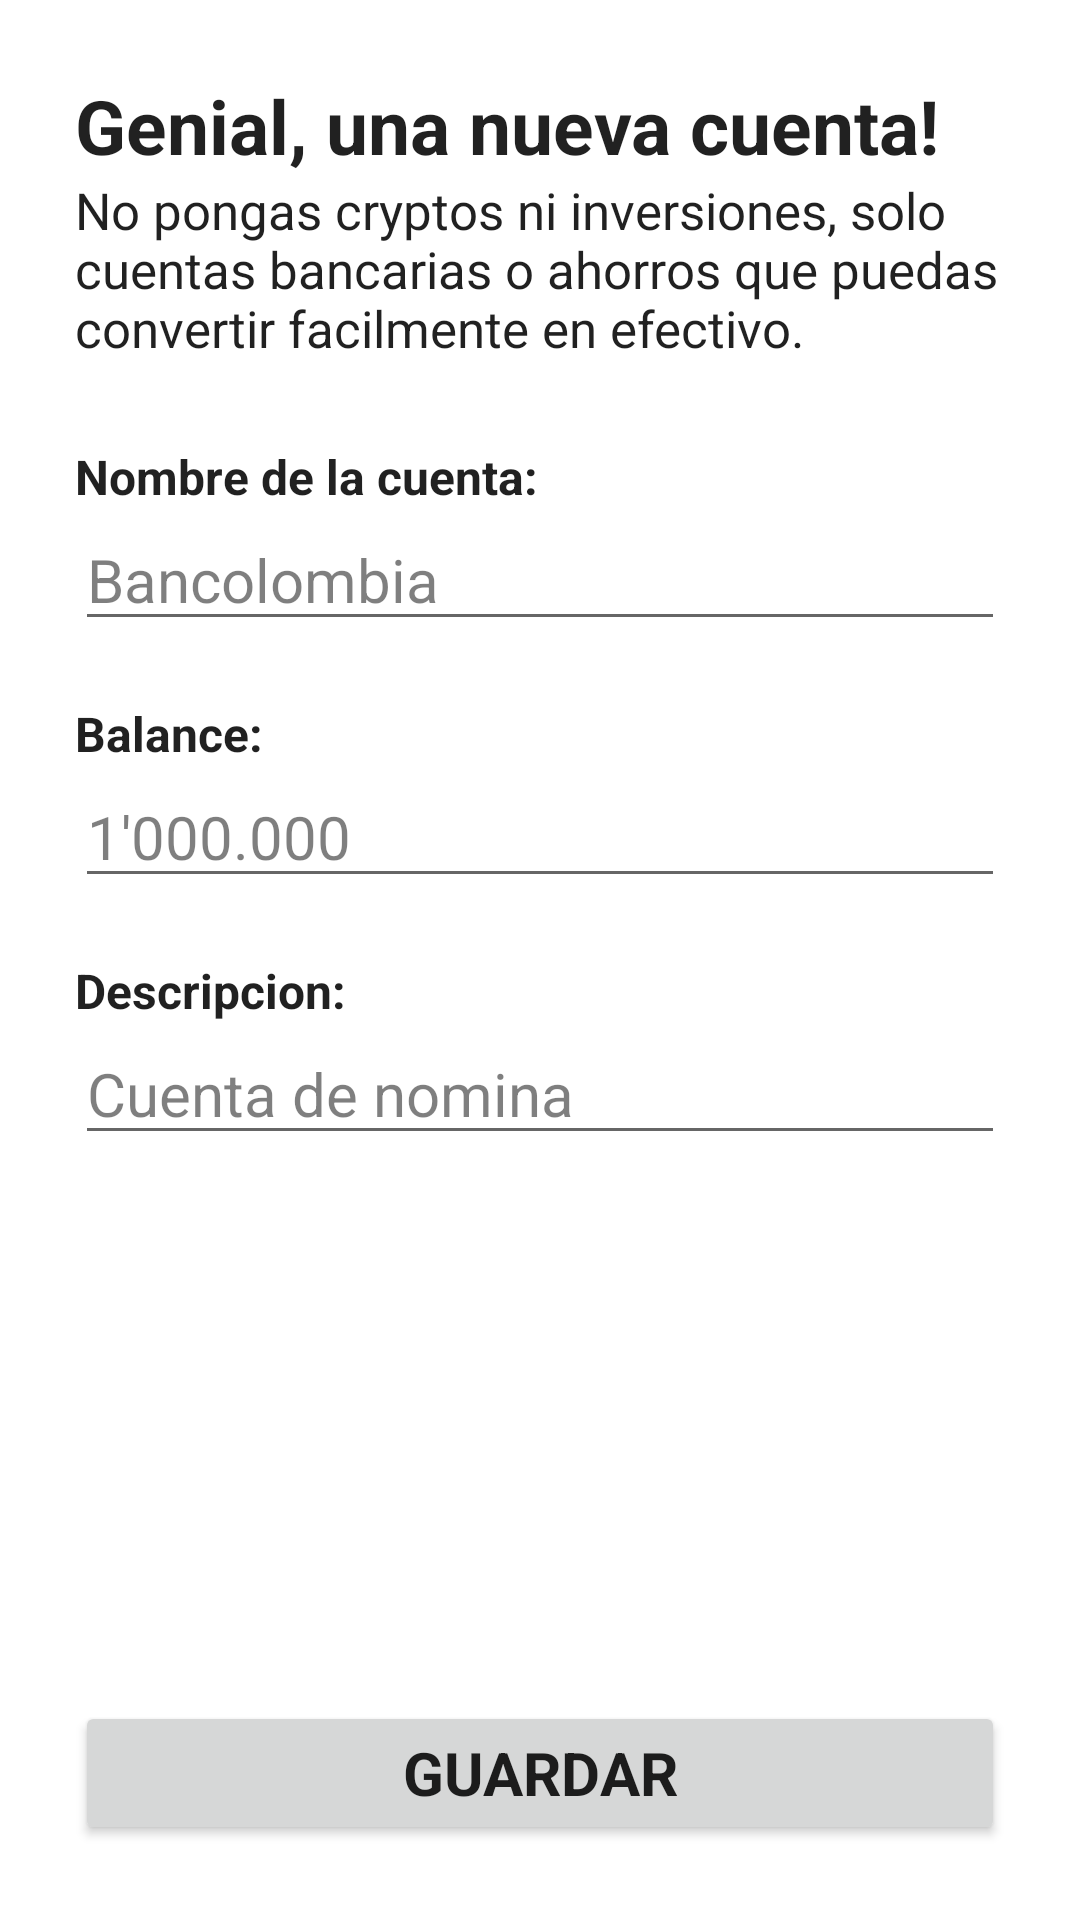

This screen was rendered from an Android layout file. Write that file and the resources it references.
<!-- AndroidManifest.xml: application theme Theme.FinanceApp -->
<!-- res/layout/activity_add_source.xml -->
<?xml version="1.0" encoding="utf-8"?>
<androidx.constraintlayout.widget.ConstraintLayout xmlns:android="http://schemas.android.com/apk/res/android"
    xmlns:app="http://schemas.android.com/apk/res-auto"
    xmlns:tools="http://schemas.android.com/tools"
    android:layout_width="match_parent"
    android:layout_height="match_parent"
    tools:context=".ui.activity.AddSourceActivity">

    <TextView
        android:id="@+id/tvAddSourceTitle"
        style="@style/Activity.Title"
        android:text="@string/addsource_text_title"
        app:layout_constraintEnd_toEndOf="@id/glAddSourceEnd"
        app:layout_constraintStart_toStartOf="@id/glAddSourceStart"
        app:layout_constraintTop_toBottomOf="@id/glAddSourceTop" />

    <TextView
        android:id="@+id/tvAddSourceSubtitle"
        style="@style/Activity.Subtitle"
        android:text="@string/addsource_text_subtitle"
        app:layout_constraintEnd_toEndOf="@id/glAddSourceEnd"
        app:layout_constraintStart_toStartOf="@id/glAddSourceStart"
        app:layout_constraintTop_toBottomOf="@id/tvAddSourceTitle" />


    <LinearLayout
        android:id="@+id/llAddSource1"
        style="@style/Form.Field"
        android:layout_width="0dp"
        android:layout_height="wrap_content"
        app:layout_constraintEnd_toStartOf="@id/glAddSourceEnd"
        app:layout_constraintStart_toStartOf="@id/glAddSourceStart"
        app:layout_constraintTop_toTopOf="@id/glAddSourceSep1">

        <TextView
            android:id="@+id/tvAddSourceName"
            style="@style/Form.Label"
            android:text="@string/addsource_text_labelname" />

        <EditText
            android:id="@+id/etAddSourceName"
            style="@style/Form.Input"
            android:hint="@string/addsource_hint_name"
            android:imeOptions="actionNext"
            android:inputType="text" />

    </LinearLayout>

    <LinearLayout
        android:id="@+id/llAddSource2"
        style="@style/Form.Field"
        android:layout_width="0dp"
        android:layout_height="wrap_content"
        app:layout_constraintEnd_toStartOf="@id/glAddSourceEnd"
        app:layout_constraintStart_toStartOf="@id/glAddSourceStart"
        app:layout_constraintTop_toBottomOf="@id/llAddSource1">

        <TextView
            android:id="@+id/tvAddSourceBalance"
            style="@style/Form.Label"
            android:text="@string/addsource_text_labelbalance" />

        <EditText
            android:id="@+id/etAddSourceBalance"
            style="@style/Form.Input"
            android:hint="@string/addsource_hint_balance"
            android:imeOptions="actionNext"
            android:inputType="numberDecimal" />

    </LinearLayout>

    <LinearLayout
        android:id="@+id/llAddSource3"
        style="@style/Form.Field"
        android:layout_width="0dp"
        android:layout_height="wrap_content"
        app:layout_constraintEnd_toStartOf="@id/glAddSourceEnd"
        app:layout_constraintStart_toStartOf="@id/glAddSourceStart"
        app:layout_constraintTop_toBottomOf="@id/llAddSource2">

        <TextView
            android:id="@+id/tvAddSourceDescription"
            style="@style/Form.Label"
            android:text="@string/addsource_text_labeldescr" />

        <EditText
            android:id="@+id/etAddSourceDescription"
            style="@style/Form.Input"
            android:hint="@string/addsource_hint_descr"
            android:imeOptions="actionDone"
            android:inputType="text" />

    </LinearLayout>

    <Button
        android:id="@+id/btnAddSourceSave"
        style="@style/Form.Button"
        android:text="@string/addsource_text_btnsave"
        app:layout_constraintBottom_toBottomOf="@id/glAddSourceBottom"
        app:layout_constraintStart_toStartOf="@id/glAddSourceStart"
        app:layout_constraintEnd_toEndOf="@id/glAddSourceEnd"/>

    <androidx.constraintlayout.widget.Guideline
        android:id="@+id/glAddSourceStart"
        android:layout_width="wrap_content"
        android:layout_height="wrap_content"
        android:orientation="vertical"
        app:layout_constraintGuide_begin="@dimen/margin_main_container" />

    <androidx.constraintlayout.widget.Guideline
        android:id="@+id/glAddSourceEnd"
        android:layout_width="wrap_content"
        android:layout_height="wrap_content"
        android:orientation="vertical"
        app:layout_constraintGuide_end="@dimen/margin_main_container" />

    <androidx.constraintlayout.widget.Guideline
        android:id="@+id/glAddSourceTop"
        android:layout_width="wrap_content"
        android:layout_height="wrap_content"
        android:orientation="horizontal"
        app:layout_constraintGuide_begin="@dimen/margin_main_container" />

    <androidx.constraintlayout.widget.Guideline
        android:id="@+id/glAddSourceBottom"
        android:layout_width="wrap_content"
        android:layout_height="wrap_content"
        android:orientation="horizontal"
        app:layout_constraintGuide_end="@dimen/margin_main_container" />

    <androidx.constraintlayout.widget.Guideline
        android:id="@+id/glAddSourceSep1"
        android:layout_width="wrap_content"
        android:layout_height="wrap_content"
        android:orientation="horizontal"
        app:layout_constraintGuide_percent="0.2" />


</androidx.constraintlayout.widget.ConstraintLayout>
<!-- resources referenced by this layout -->
<resources>
  <dimen name="margin_main_container">25dp</dimen>
  <string name="addsource_hint_balance">1\'000.000</string>
  <string name="addsource_hint_descr">Cuenta de nomina</string>
  <string name="addsource_hint_name">Bancolombia</string>
  <string name="addsource_text_btnsave">GUARDAR</string>
  <string name="addsource_text_labelbalance">Balance:</string>
  <string name="addsource_text_labeldescr">Descripcion:</string>
  <string name="addsource_text_labelname">Nombre de la cuenta:</string>
  <string name="addsource_text_subtitle">No pongas cryptos ni inversiones, solo cuentas bancarias o ahorros que puedas convertir facilmente en efectivo.</string>
  <string name="addsource_text_title">Genial, una nueva cuenta!</string>
  <style name="Activity.Subtitle" parent="Theme.FinanceApp">
          <item name="android:layout_width">0dp</item>
          <item name="android:layout_height">wrap_content</item>
          <item name="android:textSize">17sp</item>
      </style>
  <style name="Activity.Title" parent="Theme.FinanceApp">
          <item name="android:layout_width">0dp</item>
          <item name="android:layout_height">wrap_content</item>
          <item name="android:textSize">25sp</item>
          <item name="android:textStyle">bold</item>
      </style>
  <style name="Form.Button" parent="Theme.FinanceApp">
          <item name="android:textSize">20sp</item>
          <item name="android:textStyle">bold</item>
          <item name="android:padding">10dp</item>
          <item name="android:layout_width">0dp</item>
          <item name="android:layout_height">wrap_content</item>
      </style>
  <style name="Form.Field" parent="Theme.FinanceApp">
          <item name="android:layout_marginTop">20dp</item>
          <item name="android:orientation">vertical</item>
      </style>
  <style name="Form.Input" parent="Theme.FinanceApp">
          <item name="android:textSize">20sp</item>
          <item name="android:textColorHint">@color/primary_transparent</item>
          <item name="android:layout_width">match_parent</item>
          <item name="android:layout_height">wrap_content</item>
      </style>
  <style name="Form.Label" parent="Theme.FinanceApp">
          <item name="android:textSize">16sp</item>
          <item name="android:textStyle">bold</item>
          <item name="android:layout_width">match_parent</item>
          <item name="android:layout_height">wrap_content</item>
      </style>
  <style name="Theme.FinanceApp" parent="Theme.MaterialComponents.DayNight.DarkActionBar">
          
          <item name="colorPrimary">@color/primary</item>
          <item name="colorPrimaryVariant">@color/primary_variant</item>
          <item name="colorOnPrimary">@color/on_primary</item>
          
          <item name="colorSecondary">@color/secondary</item>
          <item name="colorSecondaryVariant">@color/secondary_variant</item>
          <item name="colorOnSecondary">@color/on_secondary</item>
          
          <item name="android:statusBarColor">?attr/colorPrimaryVariant</item>
          
      </style>
  <color name="primary_transparent">#80000000</color>
  <color name="primary">#557B83</color>
  <color name="primary_variant">#294f56</color>
  <color name="on_primary">#FFFFFFFF</color>
  <color name="secondary">#A2D5AB</color>
  <color name="secondary_variant">#E5EFC1</color>
  <color name="on_secondary">#000000</color>
</resources>
